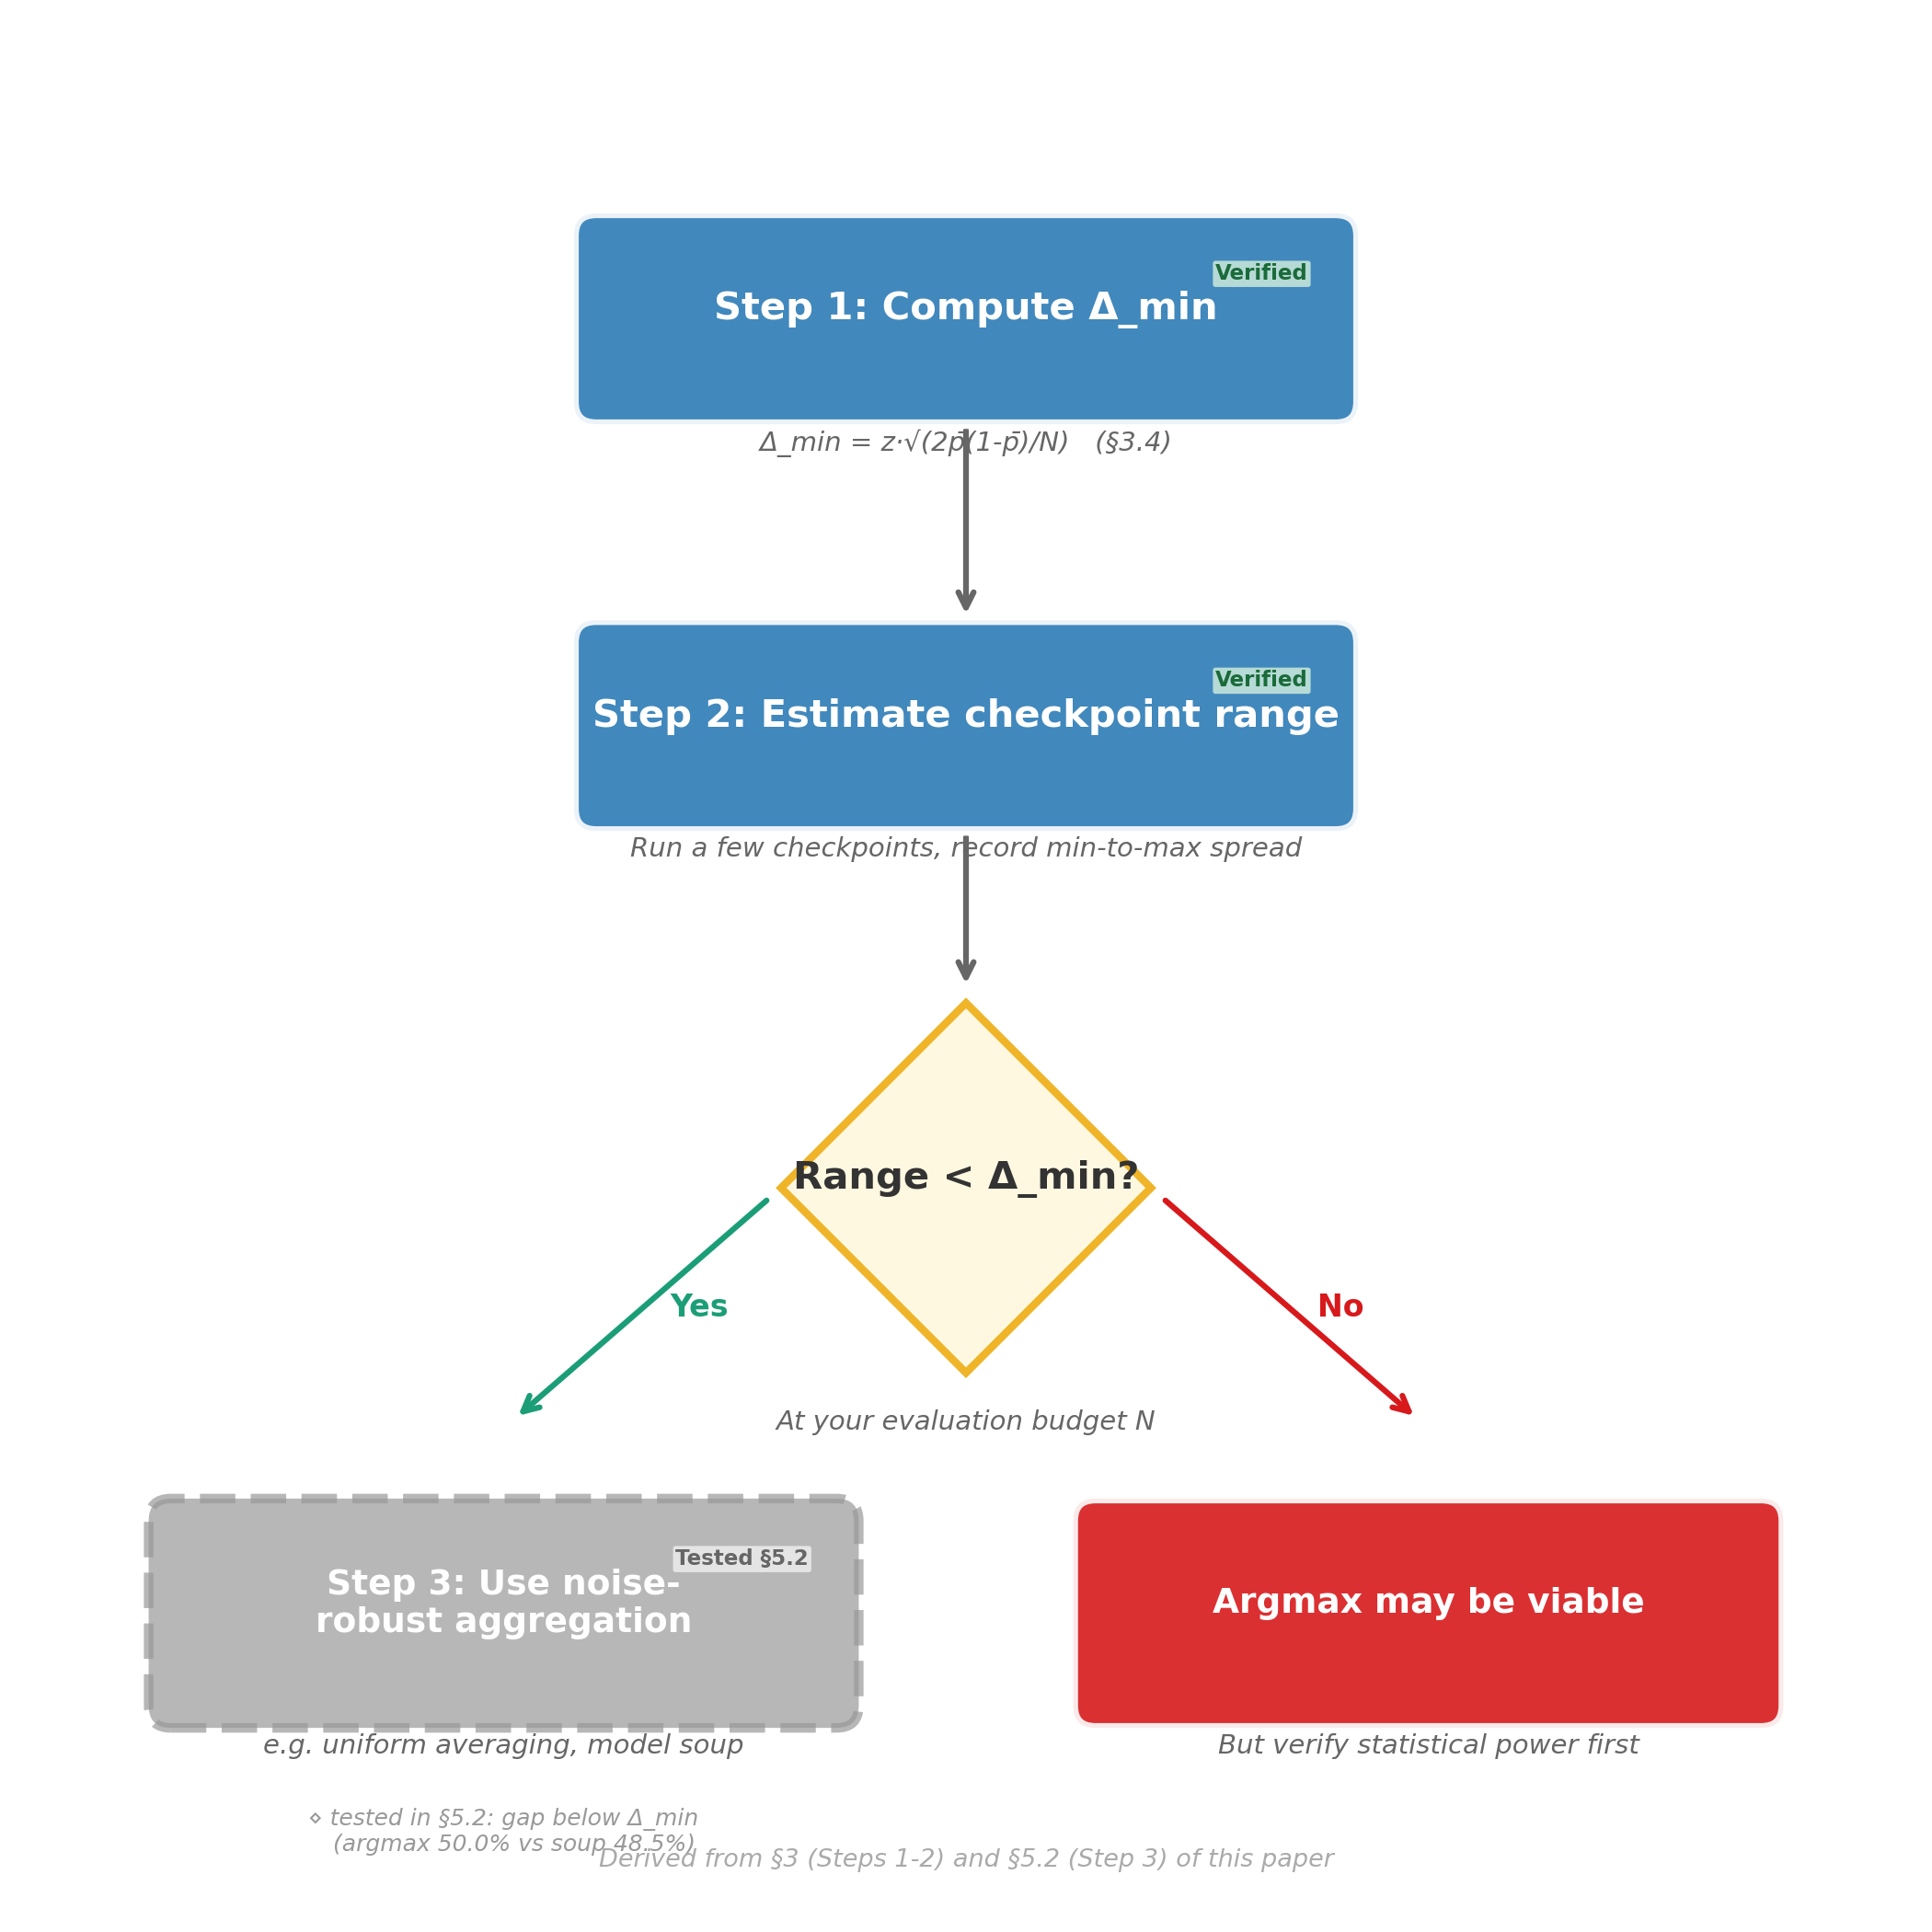

The script that saved this image:
"""
Figure 4: Checkpoint selection diagnostic workflow.

A practical decision framework derived from the paper's findings.
Steps 1-2 are empirically grounded in §3; Step 3 is a logical
consequence tested in §5.2 (argmax vs soup within Δ_min noise).

Usage:
    python fig4_diagnostic_flow.py

Output:
    fig4_diagnostic_flow.png (300 DPI)
    fig4_diagnostic_flow.pdf
"""

import matplotlib.pyplot as plt
import matplotlib.patches as mpatches

# ============================================================
# Layout
# ============================================================
fig, ax = plt.subplots(figsize=(7, 7))
ax.set_xlim(0, 10)
ax.set_ylim(0, 10)
ax.axis("off")

# Color palette
BOX_COLOR    = "#2c7bb6"
BOX_COLOR2   = "#fdae61"
BOX_YES      = "#1b9e77"
BOX_NO       = "#d7191c"
SUGGEST_COLOR = "#999999"

def draw_box(ax, cx, cy, w, h, text, subtext="",
             facecolor="#2c7bb6", edgecolor="white",
             linestyle="-", fontsize=10, sub_fontsize=7,
             alpha=0.9, zorder=3):
    """Draw a rounded rectangle box with centered text."""
    rect = mpatches.FancyBboxPatch(
        (cx - w / 2, cy - h / 2), w, h,
        boxstyle="round,pad=0.12",
        facecolor=facecolor, edgecolor=edgecolor,
        linewidth=2.5, linestyle=linestyle,
        alpha=alpha, zorder=zorder,
    )
    ax.add_patch(rect)
    ax.text(cx, cy + 0.05, text, fontsize=fontsize,
            fontweight="bold", color="white",
            ha="center", va="center", zorder=zorder+1)
    if subtext:
        ax.text(cx, cy - h/2 - 0.15, subtext, fontsize=sub_fontsize,
                color="#666", ha="center", va="top",
                style="italic", zorder=zorder+1)
    return rect


def draw_diamond(ax, cx, cy, size, text, subtext="",
                 facecolor="#f0f0f0", edgecolor="#666",
                 fontsize=10, sub_fontsize=7):
    """Draw a diamond (decision node) with centered text."""
    diamond = mpatches.Polygon(
        np.array([
            [cx, cy + size],
            [cx + size, cy],
            [cx, cy - size],
            [cx - size, cy],
        ]),
        closed=True,
        facecolor=facecolor, edgecolor=edgecolor,
        linewidth=2.0, zorder=3,
    )
    ax.add_patch(diamond)
    ax.text(cx, cy + 0.05, text, fontsize=fontsize,
            fontweight="bold", color="#333",
            ha="center", va="center", zorder=4)
    if subtext:
        ax.text(cx, cy - size - 0.2, subtext, fontsize=sub_fontsize,
                color="#666", ha="center", va="top",
                style="italic", zorder=4)
    return diamond


def draw_arrow(ax, x1, y1, x2, y2, color="#666", lw=1.5,
               style="-", label=""):
    """Draw a labelled arrow between two points."""
    ax.annotate(
        "", xy=(x2, y2), xytext=(x1, y1),
        arrowprops=dict(
            arrowstyle="->", color=color, lw=lw, linestyle=style,
            connectionstyle="arc3,rad=0",
            shrinkA=5, shrinkB=5,
        ),
        zorder=2,
    )
    if label:
        mx = (x1 + x2) / 2
        my = (y1 + y2) / 2
        ax.text(mx + 0.15, my, label, fontsize=8, color=color,
                ha="left", va="center", fontweight="bold",
                bbox=dict(boxstyle="round,pad=0.1", facecolor="white",
                          edgecolor="none", alpha=0.8))


import numpy as np

# ============================================================
# Helper: add a small evidence-strength badge
# ============================================================
def add_badge(ax, cx, cy, w, h, text, color="#333", bg="#e8f4fd"):
    """Add a small badge at the top-right corner of a box."""
    bx = cx + w / 2 - 0.15
    by = cy + h / 2 - 0.15
    ax.text(bx, by, text, fontsize=5.5, color=color,
            ha="right", va="top", fontweight="bold",
            bbox=dict(boxstyle="round,pad=0.12", facecolor=bg,
                      edgecolor="none", alpha=0.8))

# ============================================================
# Nodes
# ============================================================

# Step 1 — Compute Δ_min
draw_box(ax, 5.0, 8.5, 4.0, 0.9,
         "Step 1: Compute Δ_min",
         "Δ_min = z·√(2p̄(1-p̄)/N)   (§3.4)",
         facecolor=BOX_COLOR)
add_badge(ax, 5.0, 8.5, 4.0, 0.9, "Verified",
          color="#1b6b3a", bg="#d4f0dc")

# Arrow 1→2
draw_arrow(ax, 5.0, 8.0, 5.0, 6.8)

# Step 2 — Estimate observed range
draw_box(ax, 5.0, 6.3, 4.0, 0.9,
         "Step 2: Estimate checkpoint range",
         "Run a few checkpoints, record min-to-max spread",
         facecolor=BOX_COLOR)
add_badge(ax, 5.0, 6.3, 4.0, 0.9, "Verified",
          color="#1b6b3a", bg="#d4f0dc")

# Arrow 2→decision
draw_arrow(ax, 5.0, 5.8, 5.0, 4.8)

# Decision diamond
draw_diamond(ax, 5.0, 3.8, 1.0,
             "Range < Δ_min?",
             "At your evaluation budget N",
             facecolor="#fff8e1", edgecolor="#f0b429")

# YES branch
draw_arrow(ax, 4.0, 3.8, 2.5, 2.5, label="Yes", color=BOX_YES)

# Step 3 — suggested (dashed, lighter)
draw_box(ax, 2.5, 1.5, 3.6, 1.0,
         "Step 3: Use noise-\nrobust aggregation",
         "e.g. uniform averaging, model soup",
         facecolor=SUGGEST_COLOR, edgecolor="#999",
         linestyle="dashed", fontsize=9, alpha=0.7)
add_badge(ax, 2.5, 1.5, 3.6, 1.0, "Tested §5.2",
          color="#666", bg="#f0f0f0")

# test result annotation
ax.annotate("⋄ tested in §5.2: gap below Δ_min\n   (argmax 50.0% vs soup 48.5%)",
            xy=(2.5, 0.45),
            fontsize=6, color="#999", ha="center", va="top",
            style="italic")

# NO branch
draw_arrow(ax, 6.0, 3.8, 7.5, 2.5, label="No", color=BOX_NO)

draw_box(ax, 7.5, 1.5, 3.6, 1.0,
         "Argmax may be viable",
         "But verify statistical power first",
         facecolor=BOX_NO, edgecolor="white",
         fontsize=9)

# ============================================================
# Reference note at bottom
# ============================================================
ax.text(5.0, 0.1,
        "Derived from §3 (Steps 1-2) and §5.2 (Step 3) of this paper",
        fontsize=6.5, color="#aaa", ha="center", va="bottom",
        style="italic")

# ============================================================
# Save
# ============================================================
plt.tight_layout()
fig.savefig("fig4_diagnostic_flow.png", dpi=300)
fig.savefig("fig4_diagnostic_flow.pdf")
plt.show()
